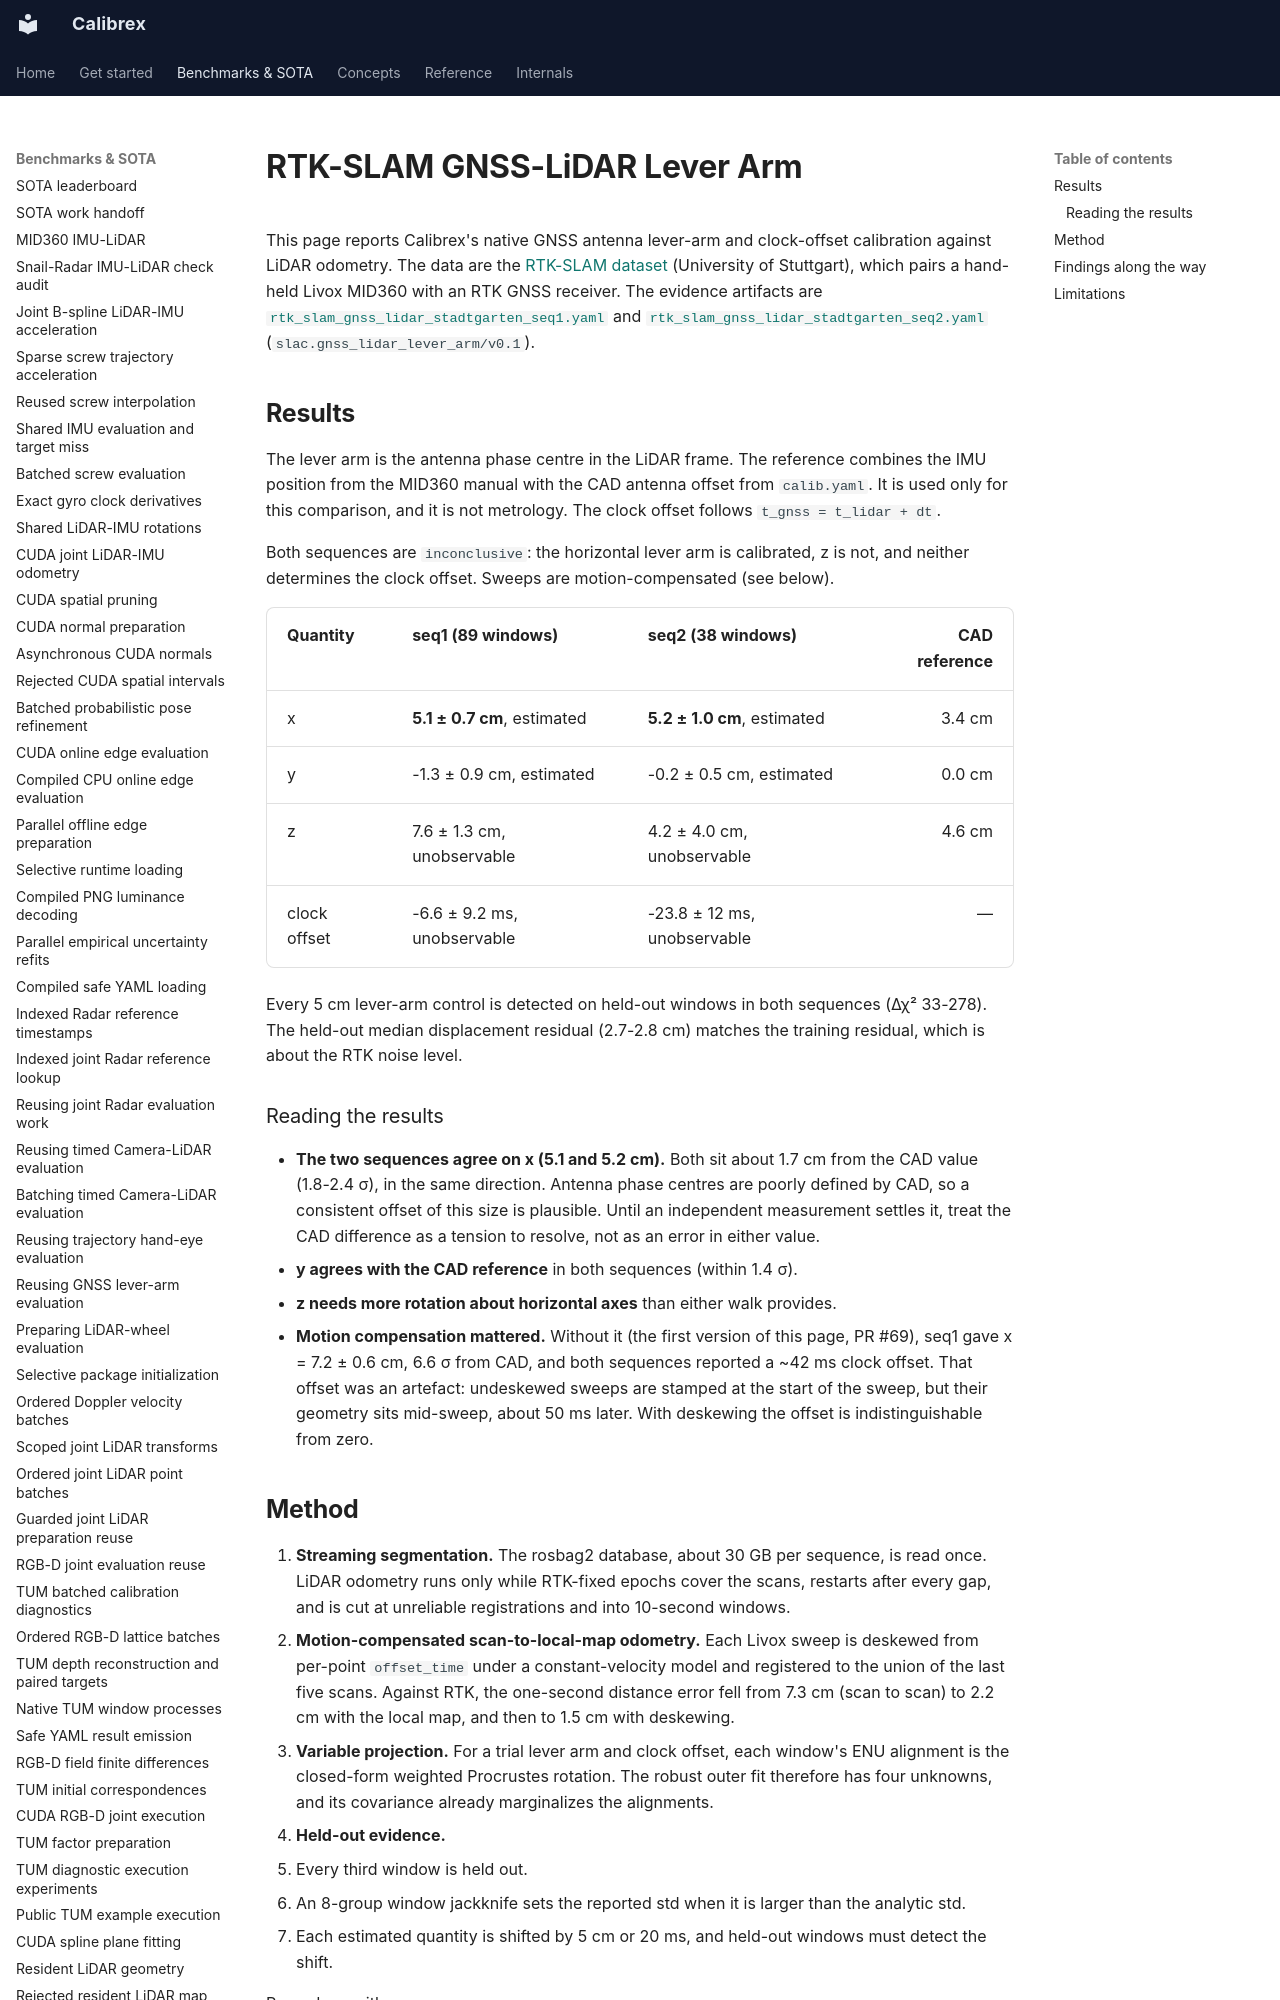

repository: rsasaki0109/Calibrex · page: benchmarks/rtk_slam_gnss_lidar/index.html · generator: mkdocs

# RTK-SLAM GNSS-LiDAR Lever Arm

This page reports Calibrex's native GNSS antenna lever-arm and clock-offset
calibration against LiDAR odometry. The data are the
[RTK-SLAM dataset](https://rtk-slam-dataset.github.io/) (University of
Stuttgart), which pairs a hand-held Livox MID360 with an RTK GNSS receiver.
The evidence artifacts are
[`rtk_slam_gnss_lidar_stadtgarten_seq1.yaml`](../assets/rtk_slam_gnss_lidar_stadtgarten_seq1.yaml)
and
[`rtk_slam_gnss_lidar_stadtgarten_seq2.yaml`](../assets/rtk_slam_gnss_lidar_stadtgarten_seq2.yaml)
(`slac.gnss_lidar_lever_arm/v0.1`).

## Results

The lever arm is the antenna phase centre in the LiDAR frame. The reference
combines the IMU position from the MID360 manual with the CAD antenna offset
from `calib.yaml`. It is used only for this comparison, and it is not
metrology. The clock offset follows `t_gnss = t_lidar + dt`.

Both sequences are `inconclusive`: the horizontal lever arm is calibrated,
z is not, and neither determines the clock offset. Sweeps are
motion-compensated (see below).

| Quantity | seq1 (89 windows) | seq2 (38 windows) | CAD reference |
| --- | --- | --- | ---: |
| x | **5.1 ± 0.7 cm**, estimated | **5.2 ± 1.0 cm**, estimated | 3.4 cm |
| y | -1.3 ± 0.9 cm, estimated | -0.2 ± 0.5 cm, estimated | 0.0 cm |
| z | 7.6 ± 1.3 cm, unobservable | 4.2 ± 4.0 cm, unobservable | 4.6 cm |
| clock offset | -6.6 ± 9.2 ms, unobservable | -23.8 ± 12 ms, unobservable | — |

Every 5 cm lever-arm control is detected on held-out windows in both
sequences (Δχ² 33-278). The held-out median displacement residual
(2.7-2.8 cm) matches the training residual, which is about the RTK noise
level.

### Reading the results

- **The two sequences agree on x (5.1 and 5.2 cm).** Both sit about 1.7 cm
  from the CAD value (1.8-2.4 σ), in the same direction. Antenna phase
  centres are poorly defined by CAD, so a consistent offset of this size is
  plausible. Until an independent measurement settles it, treat the CAD
  difference as a tension to resolve, not as an error in either value.
- **y agrees with the CAD reference** in both sequences (within 1.4 σ).
- **z needs more rotation about horizontal axes** than either walk provides.
- **Motion compensation mattered.** Without it (the first version of this
  page, PR #69), seq1 gave x = 7.2 ± 0.6 cm, 6.6 σ from CAD, and both
  sequences reported a ~42 ms clock offset. That offset was an artefact:
  undeskewed sweeps are stamped at the start of the sweep, but their geometry
  sits mid-sweep, about 50 ms later. With deskewing the offset is
  indistinguishable from zero.
